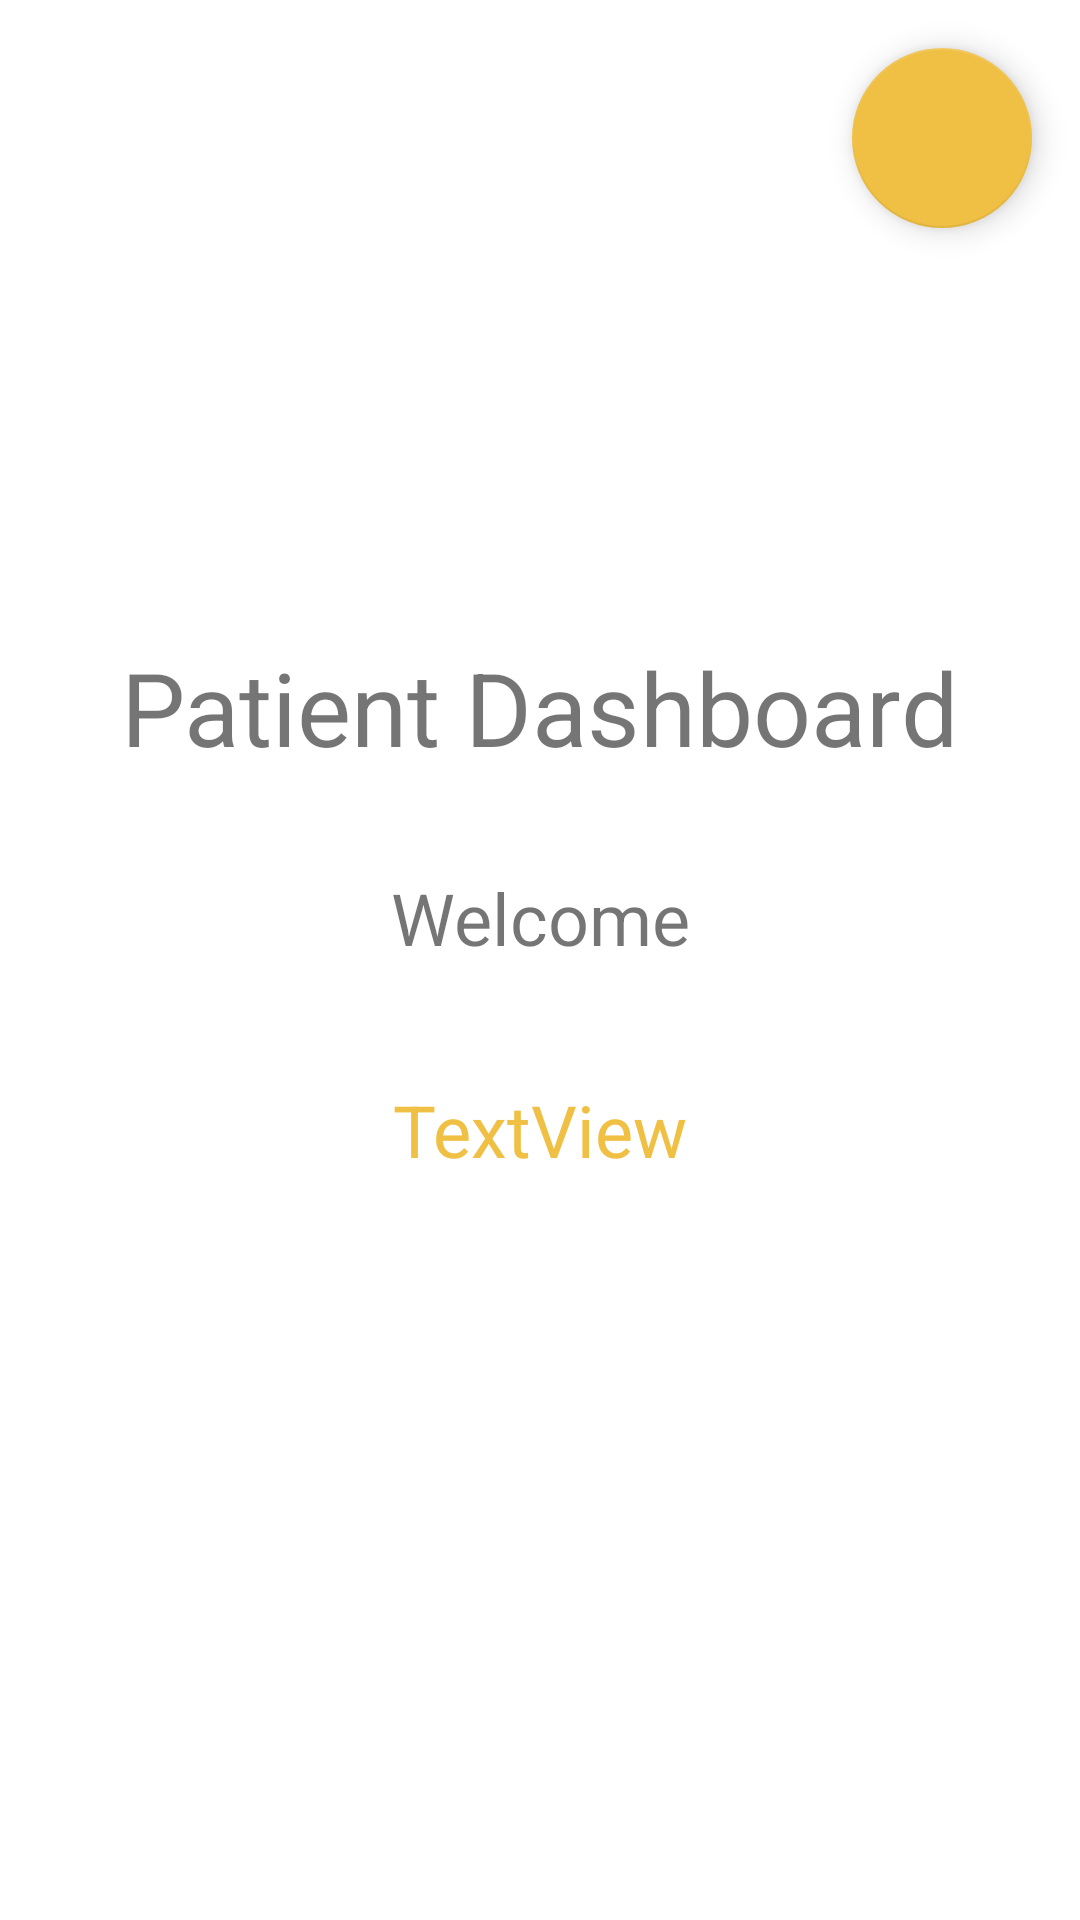

Write the Android layout XML for this screen, with the resource values it uses.
<!-- AndroidManifest.xml: activity theme Theme.Protego.NoActionBar -->
<!-- res/layout/activity_patient_dashboard.xml -->
<?xml version="1.0" encoding="utf-8"?>
<androidx.constraintlayout.widget.ConstraintLayout xmlns:android="http://schemas.android.com/apk/res/android"
    xmlns:app="http://schemas.android.com/apk/res-auto"
    xmlns:tools="http://schemas.android.com/tools"
    android:layout_width="match_parent"
    android:layout_height="match_parent"
    tools:context=".PatientDashboard">

    <TextView
        android:id="@+id/Patient_Dashboard_Title"
        android:layout_width="wrap_content"
        android:layout_height="38dp"
        android:autoText="true"
        android:text="Patient Dashboard"
        android:textAlignment="center"
        android:textSize="34sp"
        app:layout_constraintBottom_toBottomOf="parent"
        app:layout_constraintEnd_toEndOf="parent"
        app:layout_constraintHorizontal_bias="0.497"
        app:layout_constraintStart_toStartOf="parent"
        app:layout_constraintTop_toTopOf="parent"
        app:layout_constraintVertical_bias="0.354" />

    <TextView
        android:id="@+id/textView"
        android:layout_width="wrap_content"
        android:layout_height="wrap_content"
        android:text="Welcome"
        android:textSize="24sp"
        app:layout_constraintBottom_toTopOf="@+id/user_name_text"
        app:layout_constraintEnd_toEndOf="parent"
        app:layout_constraintHorizontal_bias="0.5"
        app:layout_constraintStart_toStartOf="parent"
        app:layout_constraintTop_toBottomOf="@+id/Patient_Dashboard_Title" />

    <TextView
        android:id="@+id/user_name_text"
        android:layout_width="wrap_content"
        android:layout_height="wrap_content"
        android:text="TextView"
        android:textColor="@color/protego_mustard"
        android:textSize="24sp"
        app:layout_constraintBottom_toBottomOf="parent"
        app:layout_constraintEnd_toEndOf="parent"
        app:layout_constraintStart_toStartOf="parent"
        app:layout_constraintTop_toTopOf="parent"
        app:layout_constraintVertical_bias="0.593" />

    <androidx.constraintlayout.widget.Group
        android:id="@+id/group"
        android:layout_width="wrap_content"
        android:layout_height="wrap_content"
        app:constraint_referenced_ids="textView,Patient_Dashboard_Title,user_name_text" />

    <com.google.android.material.floatingactionbutton.FloatingActionButton
        android:id="@+id/floatingActionButton"
        android:layout_width="60dp"
        android:layout_height="67dp"
        android:layout_marginTop="16dp"
        android:layout_marginEnd="16dp"
        android:backgroundTint="@color/protego_mustard"
        android:clickable="true"
        app:backgroundTint="@color/protego_mustard"
        app:layout_constraintEnd_toEndOf="parent"
        app:layout_constraintHorizontal_bias="1.0"
        app:layout_constraintStart_toStartOf="parent"
        app:layout_constraintTop_toTopOf="parent"
        app:srcCompat="@android:color/transparent" />

</androidx.constraintlayout.widget.ConstraintLayout>
<!-- resources referenced by this layout -->
<resources>
  <color name="protego_mustard">#F0C044</color>
  <style name="Theme.Protego.NoActionBar">
          <item name="windowActionBar">false</item>
          <item name="windowNoTitle">true</item>
      </style>
</resources>
